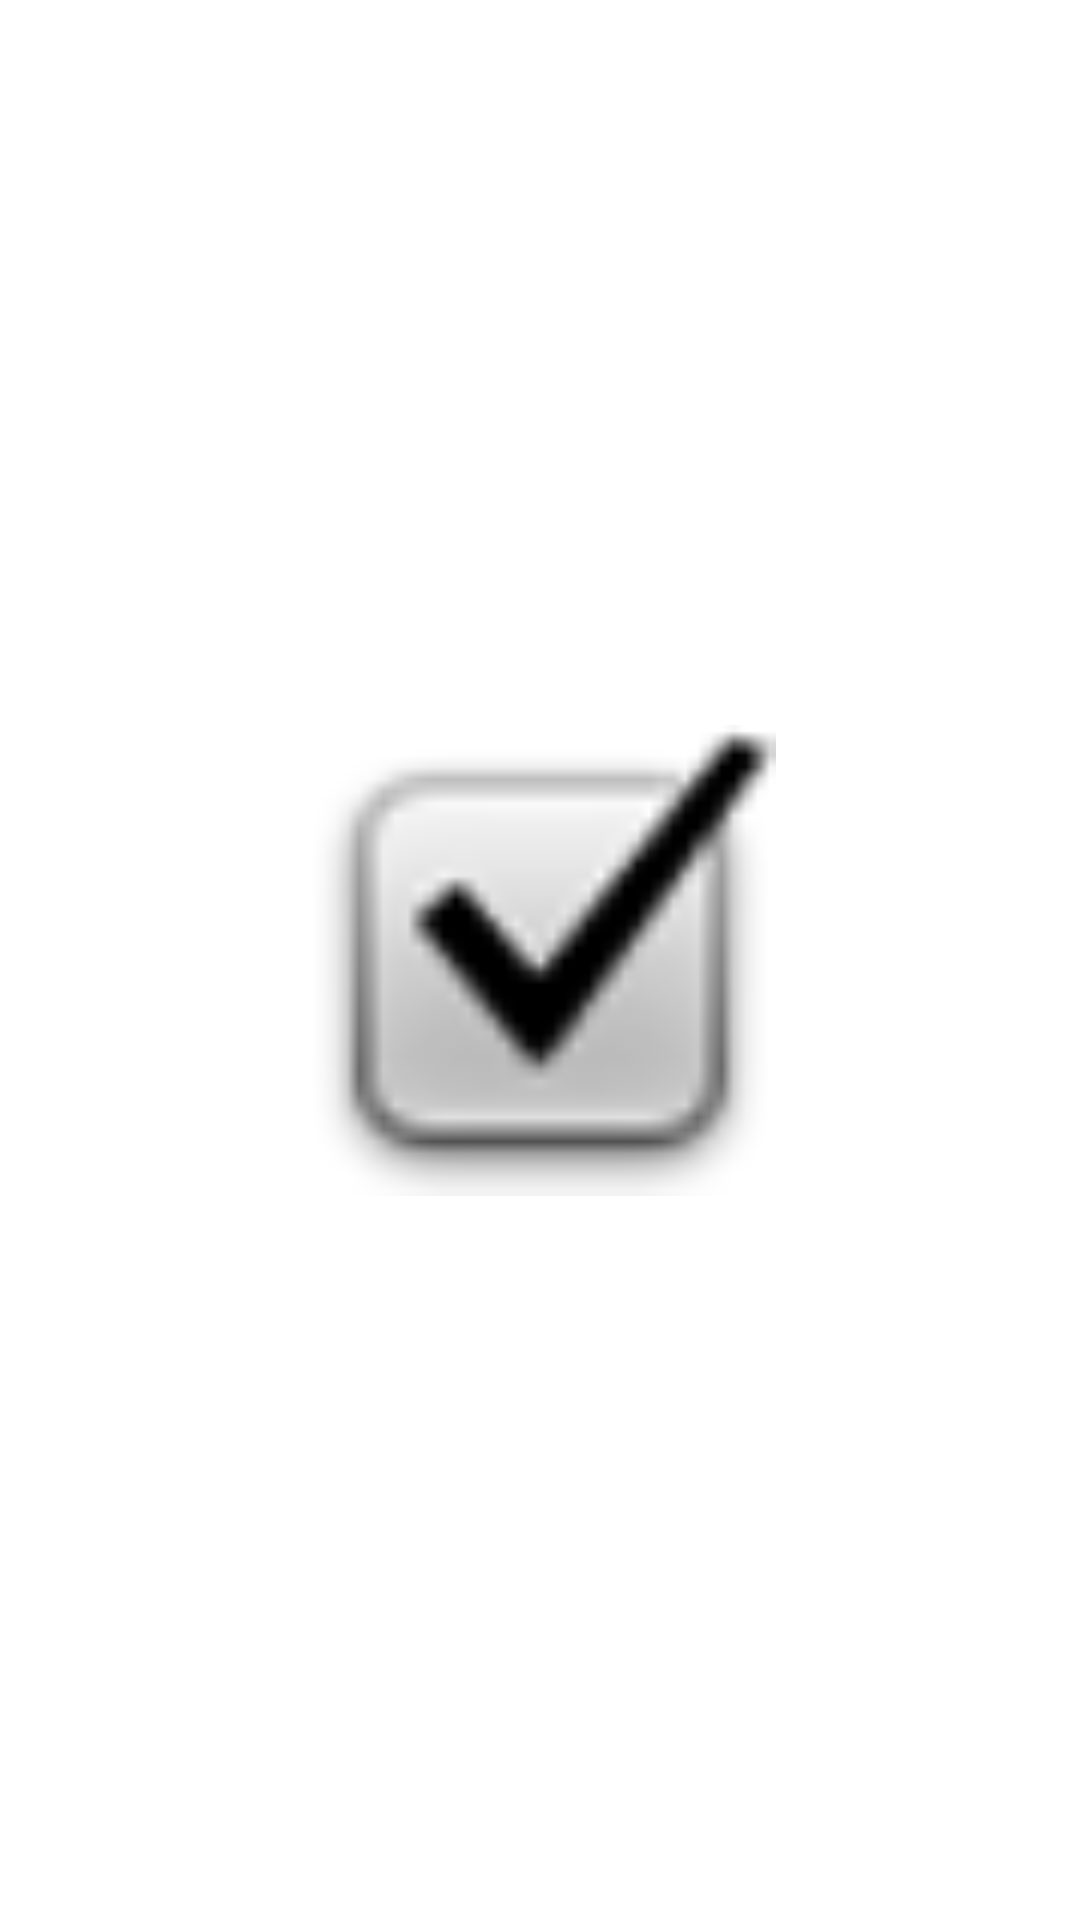

Layout XML and referenced resources for this Android screen:
<!-- AndroidManifest.xml: application theme Theme.Clase22 -->
<!-- res/layout/activity_principal.xml -->
<?xml version="1.0" encoding="utf-8"?>
<androidx.constraintlayout.widget.ConstraintLayout xmlns:android="http://schemas.android.com/apk/res/android"
    xmlns:app="http://schemas.android.com/apk/res-auto"
    xmlns:tools="http://schemas.android.com/tools"
    android:layout_width="match_parent"
    android:layout_height="match_parent"
    tools:context=".Principal">

    <ImageView
        android:id="@+id/imageView"
        android:layout_width="207dp"
        android:layout_height="157dp"
        android:background="@color/white"
        app:layout_constraintBottom_toBottomOf="parent"
        app:layout_constraintEnd_toEndOf="parent"
        app:layout_constraintStart_toStartOf="parent"
        app:layout_constraintTop_toTopOf="parent"
        app:srcCompat="@android:drawable/checkbox_on_background" />
</androidx.constraintlayout.widget.ConstraintLayout>
<!-- resources referenced by this layout -->
<resources>
  <style name="Theme.Clase22" parent="Theme.MaterialComponents.DayNight.DarkActionBar">
          
          <item name="colorPrimary">@color/purple_500</item>
          <item name="colorPrimaryVariant">@color/purple_700</item>
          <item name="colorOnPrimary">@color/white</item>
          
          <item name="colorSecondary">@color/teal_200</item>
          <item name="colorSecondaryVariant">@color/teal_700</item>
          <item name="colorOnSecondary">@color/black</item>
          
          <item name="android:statusBarColor">?attr/colorPrimaryVariant</item>
          
      </style>
  <!-- not gathered from this repository: default colours our renderer supplied (Android Studio template values) -->
  <color name="purple_500">#FF6200EE</color>
  <color name="purple_700">#FF3700B3</color>
  <color name="teal_200">#FF03DAC5</color>
  <color name="teal_700">#FF018786</color>
  <color name="black">#FF000000</color>
  <color name="white">#FFFFFFFF</color>
</resources>
